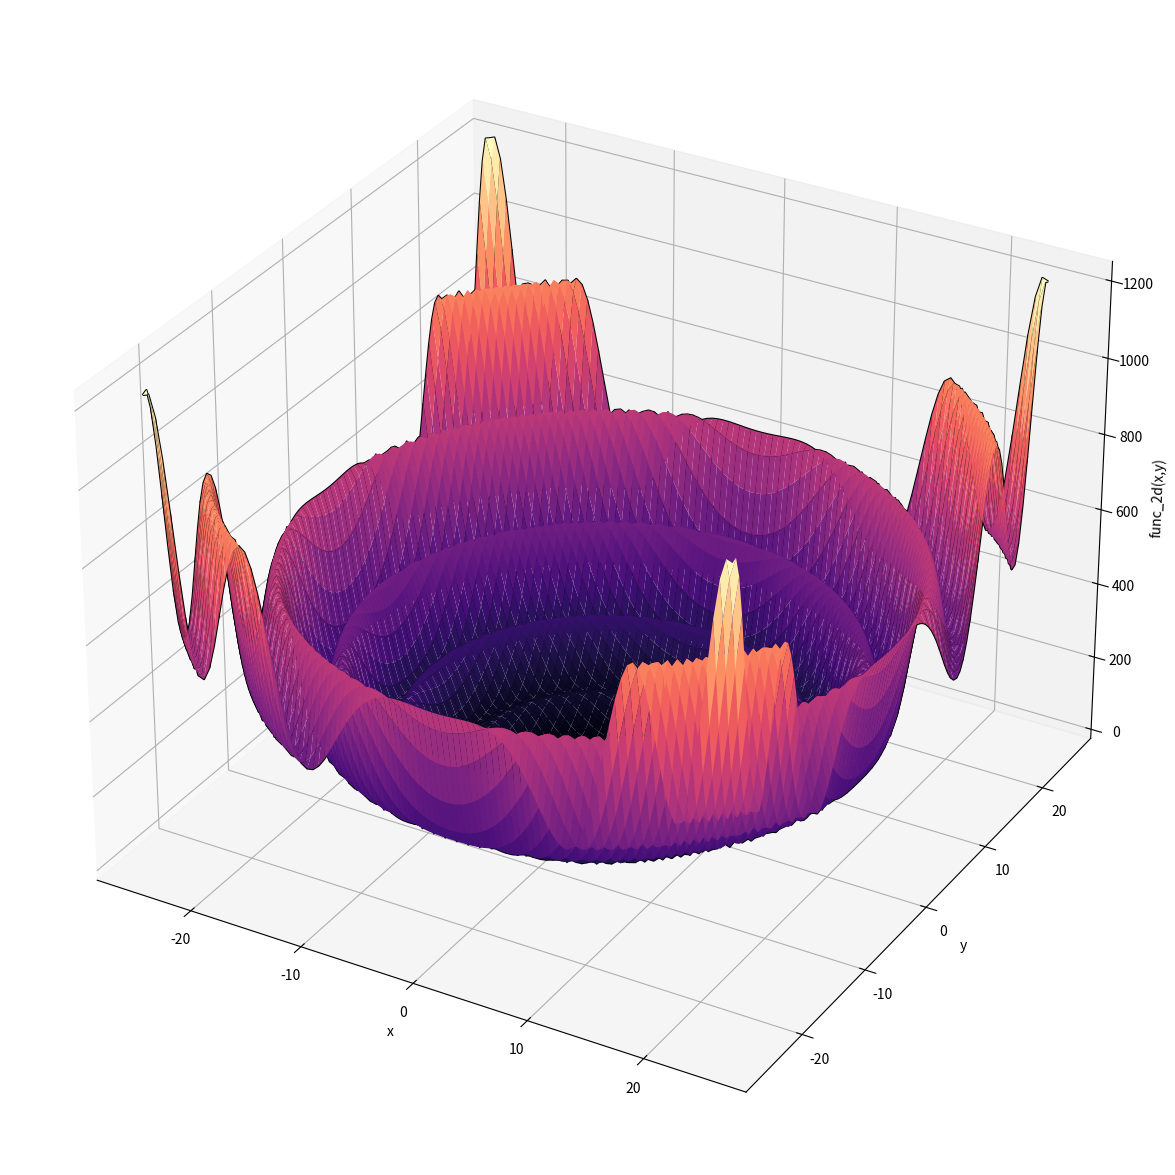
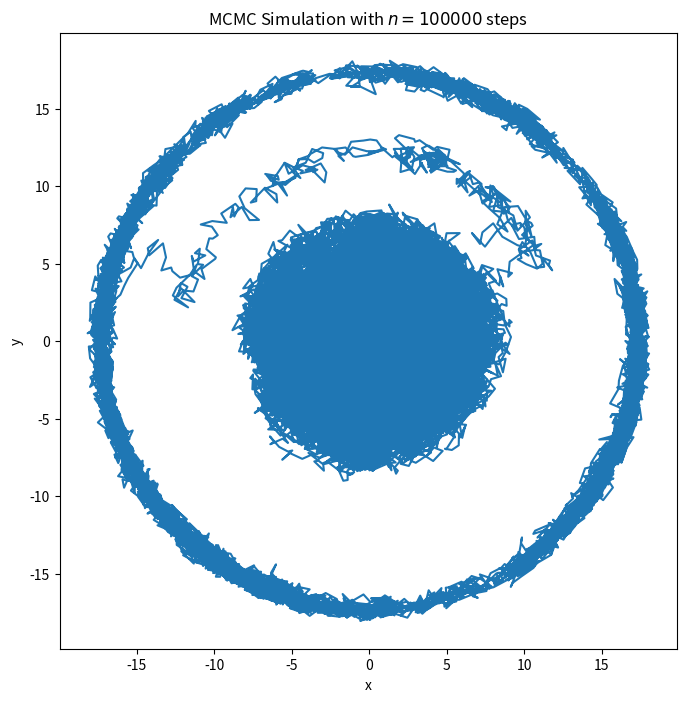
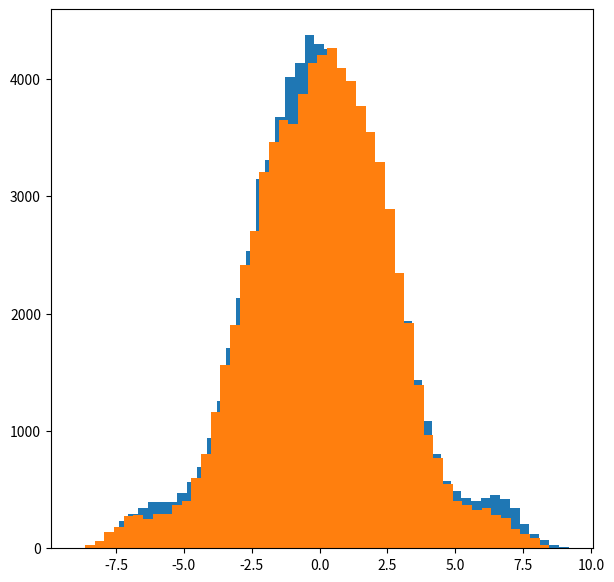
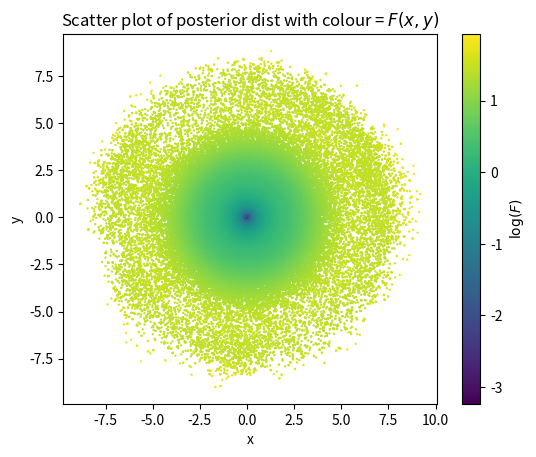
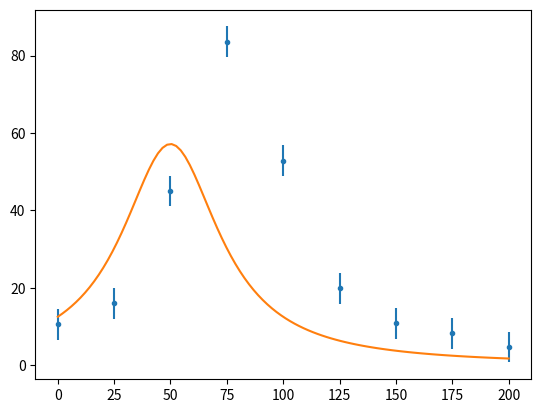
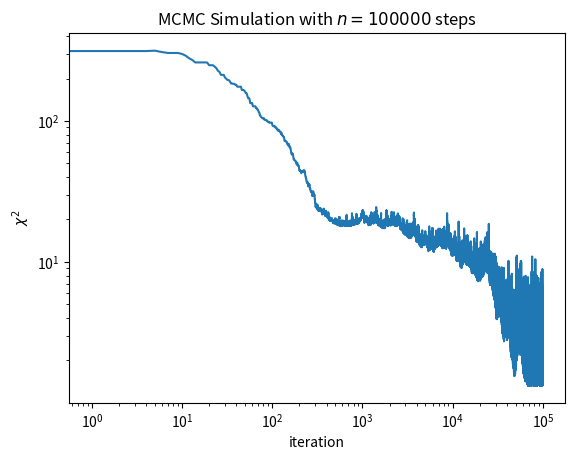
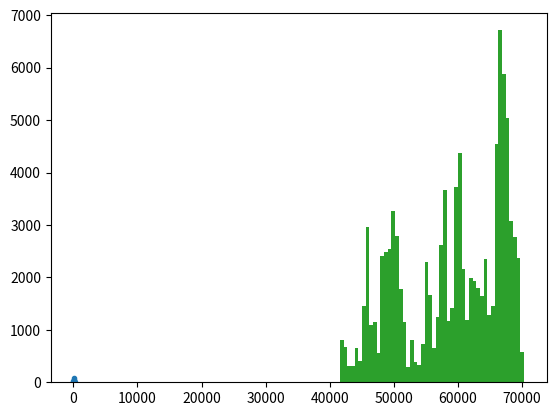
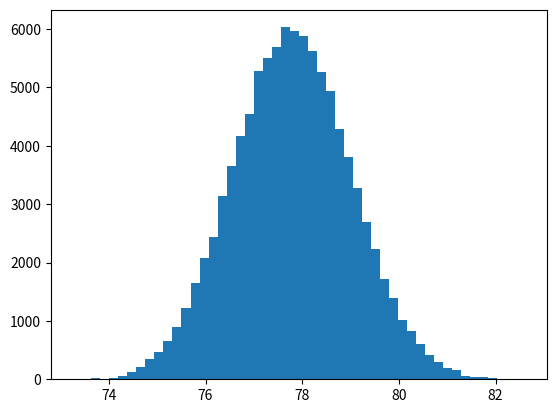
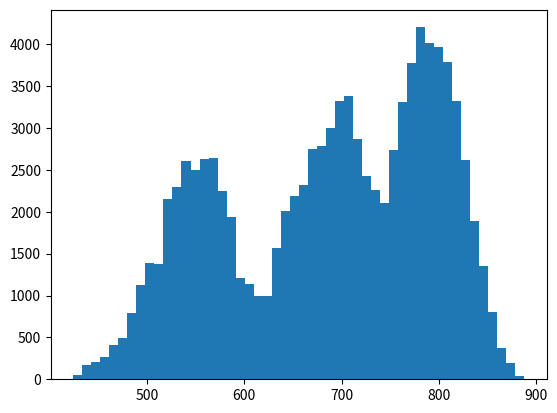
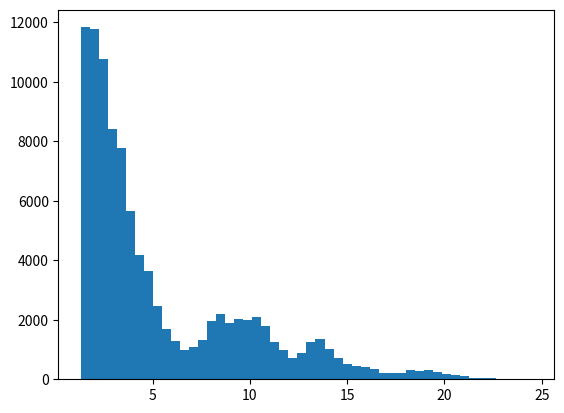
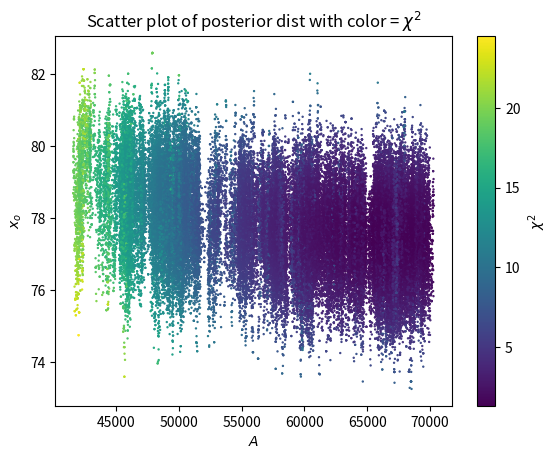
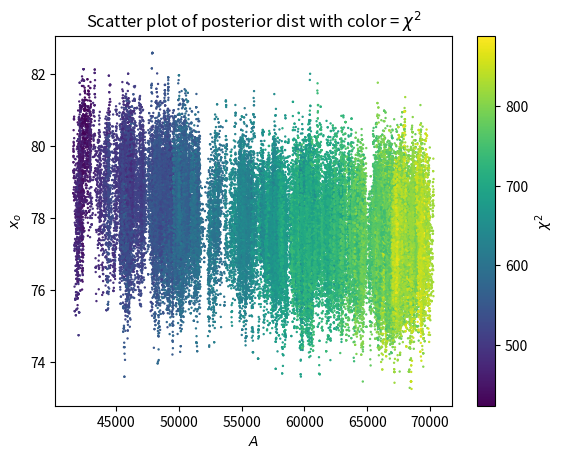

Here is the Python script that generated these plots, in order:
#!/usr/bin/env python
# coding: utf-8

# # The Markov chain Monte Carlo (MCMC) method

# ## Markov chain Monte Carlo optimisations
# 
# Optimising or finding the minima of functions is a surprising application of the use of random numbers.  These types of simulations find use in a variety of areas of statistical physics, quantum mechanics, and strangely enough curve fitting.
# 
# The general strategy for finding the minimum of a function $ F $ is the following.  We make a guess at the initial variables and compute the value of the function $ F $.  We then conduct a random walk in these variables, accepting those moves that reduce the value of F as well as some small random fluctuations to larger values of $ F $.  This random walk through parameters is continued until the parameters converge and fluctuate around a fixed value.  This strategy for minimisation utilises random numbers to explore parameter values without bias, to generate fluctuations that allow the solution to escape local minima in parameter space, and provides a distribution of states around minima.
# 
# 
# We will use a variant of the *Metropolis-Hastings* algorithm.  This type of Markov chain Monte Carlo simulation involves the following steps:
# 1. Choose a starting state, which we’ll call state 0.
# 2. *Propose* a move at random from an allowed set of moves. This would take the system from state $ i $ to a new state $ i+1 $.
# 3. Calculate the value of the *acceptance probability* $P_\mathrm{a}$
# 
# $$
#     P_\mathrm{a} = \begin{cases}
#                  1 & \text{if}\qquad F_{i+1} < F_i  \\
#                  \exp\{-\beta(F_{i+1} - F_{i})\} & \text{if}\qquad  F_{i+1} \geq F_i
#           \end{cases}
# $$
# 
# where $ F_i $ is the value of the function $ F $ at state $ i $. In other words, if we find a lower value of the function, we will certainly accept the move; if we find a higher value, there is still some probability that we will accept it, depending on how much higher it is and on the value of the acceptance parameter $ \beta $.
# 4. With probability $ P_\mathrm{a} $ *accept* the proposed move, and change the state of the system to the new one; otherwise reject it, meaning the system stays in the current state for one more step of the calculation.
# 5. Measure the value of the quantities of interest in the current state and add it to a running sum of such measurements (or store the values of the chain and analyse them later).
# 6. Repeat from step 2 until the value of $ F_i $ effectively converges.
# 
# This process produces a series of states of the system, or a *Markov chain* of states.
# 
# The process is a random walk through parameter space.  However, not all steps are accepted; only those that optimise our global function $ F $ with some allowance for fluctuations that are controlled through the step sizes and the acceptance coefficient $ \beta $.
# 
# For our simple version of this algorithm we will store all states of the system and analyse them when we are done iterating.
# 
# 
# ## A 2D function with multiple minima
# 
# Here we'll use a simple illustrative example of the method to find the minima of a 2-d function that has multiple local minima in addition to its global minimum.
# 
# $$ 
# \text{func_2d}(x,y) = r^2 \bigg(1 - \tfrac{1}{2}\sin^2 \left( \frac{\pi r}{5} \right) \bigg) 
# $$
# 
# where
# 
# $$
# r^2 = x^2 + y^2
# $$
# 
# By inspection this function clearly has a global minimum at $ (0,0) $, but due to the oscillating $ \sin $ function has infinitely many other local minima, which form concentric circles in the $ xy $ plane.  In general, this is a tricky problem to solve with standard approaches that can be “fooled” by local minima if we do not make an initial guess close enough. In higher-dimensional parameter spaces  visualisation becomes problematic.  So, here we use the simple 2-D function above to illustrate the method.
# 
# **Creating a function `func_2d` using the mathematical function listed above.**
# 
# **Making a 3D surface plot of the function using the code below, plotting in the range $ -25 \leq x, y \leq 25 $, and visually confirming the location of the global and local minima.**

# In[18]:


import numpy as np
from numpy.random import random, seed
import matplotlib.pyplot as plt


# In[19]:


from mpl_toolkits.mplot3d import Axes3D  
import numpy as np
# Axes3D import enables using projection='3d' in add_subplot s

def func_2d(x,y):
    """func2d - a mathematical function of x and y with multiple local minima
    """
    return (x**2 + y**2)*(1 - 0.5*np.sin(np.pi*np.sqrt(x**2+y**2)/5)*np.sin(np.pi*np.sqrt(x**2+y**2)/5))
 

x = np.linspace(-25, 25, 100)  #  setup grid points for surface plotting
y = np.linspace(-25, 25, 100)

X, Y = np.meshgrid(x, y)

Z = func_2d(X, Y)

fig = plt.figure(figsize=(15, 15))
ax = plt.axes(projection="3d")
ax.plot_wireframe(X, Y, Z, color='black')
ax.plot_surface(X, Y, Z, rstride=1, cstride=1,
                cmap='magma', edgecolor='none')
ax.set_xlabel('x')
ax.set_ylabel('y')
ax.set_zlabel('func_2d(x,y)')


# ###  Finding the minimum of a function of more than one variable
# 
# Here we seek to minimize the function `func_2d` with respect to some parameters ($x$ and $y$ in this case).  In general, finding the minimum of a function in more than one dimension is difficult. 
# 
# We deliberately start the function off some way from the global minimum, at $x = y = 12$ which is near the second “ring” minimum. At each step we allow both $x$ and $y$ to vary by up to $\pm 1$.
# 
# Initially we will use a value of $\beta = 0.1$ and run our Markov chain for 100 000 steps.
# 

# In[20]:


from numpy import random
import numpy as np
nsteps = 100000
seed(5)           # random number generator seed
beta = 0.1        # acceptance parameter
step_size = 1    # maximum step size in x and y

current_x, current_y = 12, 12 # starting position
current_F = func_2d(current_x, current_y)

x, y, F = [current_x], [current_y], [current_F]

for i in range(nsteps):
    step_x = (random.random() * (2*step_size))-step_size
    step_y = (random.random() * (2*step_size))-step_size# picking a random step between -step_size and +step_size.

    new_x = current_x + step_x
    new_y = current_y + step_y
    new_F = func_2d(new_x, new_y)
    dF = new_F - current_F
    Pa = np.exp(-beta*dF)
    if (dF < 0) or (Pa > random.random()): # put the Metropolis-Hastings condition here: do we accept the "new" values or not?
        current_x, current_y, current_F = new_x, new_y, new_F

    # in any case, we add the "current" values to the appropriate lists
    x.append(current_x)
    y.append(current_y)
    F.append(current_F)

#plotting the walk to a solution:
plt.figure(figsize=(8, 8))
plt.title(f"MCMC Simulation with $n = {nsteps}$ steps")
plt.xlabel('x')
plt.ylabel('y')
plt.plot(x, y)
plt.gca().set_aspect('equal')


# This path taken through the parameter space – in this case the $xy$-plane – is the “chain” of states that we will analyse. Can you see the chain initially explore the “ring”, eventually finding the central minimum?
# 
# The parts of the chain where the solution is fluctuating about the function's minimum is referred to as 'the posterior'.  Analysing the posterior can provide information both about the coordinates in phase space (again $x-y$ in this simple example) where the minimum exists. The distribution of states as the simulation fluctuates around the minima reflect the probability distribution of possible states. 

# ### Isolating the posterior distribution
# 
# 
# you can analyse distribution of all the states in the chain to identify a best single solution and the distribution about it.
# 
# To do this I will need to 'slice' off 'the burn in' phase of the chain and the first bit of 'the posterior.'
# 
# The basic requirements in slicing here are that, 
# 
# - you slice far enough away from the initial state that it is forgotten in the posterior part of the chain, and 
# 
# - you have enough points around the minimum to characterise the distribution there.
# 
# **Using my plot of the $f(x,y)$ vs. $\log(i)$ I identified a suitable array index to slice my chain and store the posterior in new arrays**.

# In[21]:


islice = 24000
xpost = x[islice:]
ypost = y[islice:]
Fpost = F[islice:]


# In[22]:


np.argmin(xpost), np.min(xpost)


# ### Graphical analysis of the posterior distribution
# 
# The distribution of states in the posterior portion of the chain contains statistical information about the solution.  In statistical physics simulations states reflect the distribution of states (e.g., the Maxwell-Boltzmann distribution).  In the usage here these states may reflect the uncertainty in the 'best' solution.  The distributions may also be affected by the step sizes, the acceptance conditions (e.g. $\beta$) and other aspects of the model.
# 
# **Plotting  histograms of $x$ and $y$ of the posterior solution**.

# In[23]:


plt.figure(figsize=(7,7))
plt.hist(xpost, bins=50)
plt.hist(ypost, bins=50)
plt.show()


# When we are optimising in more than one dimension we can also look for correlations between the 'best fit' parameters.  Here this can be done by looking at a scatter plot of the points in the posterior distribution.
# 
# In the example below the points are given a colour that is scaled with the logarithm of the function we are minimising (*i.e.*, $\log_{10}\{\text{func_2d}(x,y)\}$).  This makes it abundantly clear where the minimum is and how narrow or wide this minimum is.  
# 

# In[24]:


imin = np.argmin(Fpost)
imax = np.argmax(Fpost)

plt.figure()
plt.scatter(xpost,ypost,s=.5,
            c=np.log10(Fpost),
            vmin=np.log10(Fpost[imin]),
            vmax=np.log10(Fpost[imax]))
plt.colorbar(label='$\log(F)$')
plt.title('Scatter plot of posterior dist with colour = $F(x,y)$')
plt.xlabel('x')
plt.ylabel('y')
plt.gca().set_aspect('equal')


# ## Non-linear fitting with the Metropolis-Hastings MCMC method
# 
# Here we look to fit a series of observed data points with a non-linear function. This is one of the most common numerical tasks in science.  There are several different numerical approaches for obtaining a fit (*e.g.*, non-linear Newton-Raphson), including some contained in Python modules (*e.g.*, `scipy.optimize.curve_fit`).
# 
# However, since the basic operation of fitting is to reduce the norm of the residuals between a fitting function and the data points (*i.e.*, the “chi-squared”, $\chi^2$), the Metropolis minimisation algorithm described above can readily be adapted to this problem. This is particularly useful in higher-dimensional parameter spaces.  Here we’ll use a slightly unorthodox Markov Chain Monte Carlo method to explore the range of parameters that are consistent with a simulated data set.

# The task we will set ourselves is to fit the peak in the following data set:

# In[25]:


data_x = np.array([  0.,  25.,  50.,  75., 100., 125., 150., 175., 200.])
data_y = np.array([10.6 , 16.  , 45.  , 83.5 , 52.8 , 19.9 , 10.8 ,  8.25,  4.7 ])
data_y_err = np.array([4., 4., 4., 4., 4., 4., 4., 4., 4.])


# We will fit a *Lorentzian* peak of the form
# 
# $$
# L(x) = \frac{A}{(x - x_0)^2 + \gamma^2}.
# $$
# 
# The Lorenztian function is commonly used when fitting intensity as a function of wavelength to identify spectral lines.  With a proper fit, the value of $x_o$ is the wavelength of of the central peak of an emmission or absorption line, $A$ is related to the intensity and $\gamma^2$ the width of the line.  So, finding best-fit values of these parameters is a way of measuring of the properties of spectral lines.
# 
# Here our fitting parameters are $\mathbf{p} = (A, x_0, \gamma^2)$ which we will represent in Python by `param = (A, x0, gammasq)`.
# 
# **The Lorentzian function:**

# In[26]:


def lorentzian(x, param):
    """Calculates a Lorentzian function at x with parameters param = (A, x0, gamma)."""
    A, x0, gammasq = param
    return A/(((x-x0)**2) + (gammasq))


# 
# **Finding a good guess at the initial parameters $A$, $x_o$, and $\gamma^2$ that produces a good fit to the data.  Plotting them on top of the data.** This time let’s use the `errorbar()` function to plot including error bars:

# In[27]:


plt.figure()
plt.errorbar(data_x, data_y, fmt='.', yerr=data_y_err)

param_guess = 40000, 50,700 # a suitable guess

xplot = np.linspace(0,200,100)
yplot = lorentzian(xplot,param_guess)
plt.plot(xplot,yplot)


# ### Assessing goodness of fit
# 
# We assess the goodness of fit with some norm of the residuals.  Here we will use the weighted chi-squared function,
# 
# $$
# \chi^2 = \sum_i\left( \frac{(f(x_i) - y_i)}{\sigma_i} \right)^2
# $$
# where $\sigma_i$ is the error in the measured $y_i$ values.
# 
# **Computing the weighted $\chi^2$ of the fit.**

# In[28]:


def weighted_chi2(fitting_function,data,fit_params):
    data_x,data_y,data_y_err = data
    fit_y = fitting_function(data_x,fit_params)

    return sum(((fit_y - data_y)/data_y_err)**2)

print("Weighted chi-squared = ",weighted_chi2(lorentzian,(data_x,data_y,data_y_err),
                                              param_guess))


# ### MCMC Metropolis Fit
# 
# Here we will use the MCMC Metropolis algorithm described to develop a better fit.  In this example, instead of making a random walk through the $x-y$ plane as we did above, we will be 'walking' through the $A$, $x0$, $\gamma^2$ three-dimensional parameter space.  
# 
# Here, each “state” is a set of $A$, $x_0$, $\gamma^2$.  The random walk will sample parameter values away from the previous state.  The function we are attempting to minimise is the $\chi^2$ function.  Specifically, if the new state reduces the value of $\chi^2$ then we accept it.  If it results in an increase in $\chi^2$, we might still accept it if
# 
# $$
# \\ 
# \text{random()}  < \exp\{-\beta(\chi^2_{i}-\chi^2_{i-1})\},
# \\
# $$
# where $i$ indicates the proposed state and $i-1$ the previous one.

# In[29]:


nsteps = 100000
seed(1)           # random number generator seed
beta = 1          # acceptance parameter

A_step_size = 50
x0_step_size = 1
gammasq_step_size = 5

# the data we're fitting
data = (data_x,data_y,data_y_err)

# initial guesses
current_A = 40000
current_x0 = 50
current_gammasq = 700

current_chisq = weighted_chi2(lorentzian,data,(current_A, current_x0, current_gammasq))

A, x0, gammasq, chisq = [current_A], [current_x0], [current_gammasq], [current_chisq]

for i in range(nsteps):
    A_step = A_step_size*2*(random.random() - 0.5)
    x0_step = x0_step_size*2*(random.random() - 0.5)
    gammasq_step = gammasq_step_size*2*(random.random() - 0.5)
    
    new_A = current_A + A_step
    new_x0 = current_x0 + x0_step
    new_gammasq = current_gammasq + gammasq_step
    
    new_chisq = weighted_chi2(lorentzian,data,(new_A, new_x0, new_gammasq))
    
    dchisq = new_chisq - current_chisq
    Pa = np.exp(-beta*(dchisq))

    if (new_chisq < current_chisq) or (Pa > np.random.random()) :
        current_A = new_A
        current_x0 = new_x0
        current_gammasq = new_gammasq
        current_chisq = new_chisq

    A.append(current_A)
    x0.append(current_x0)
    gammasq.append(current_gammasq)
    chisq.append(current_chisq)


#plotting chi-squared vs iteration number:
plt.figure()
plt.title(f"MCMC Simulation with $n = {nsteps}$ steps")
plt.xlabel('iteration')
plt.ylabel('$\chi^2$')
plt.loglog(chisq)

print('Best parameters according to our model = ', A[-1], x0[-1], gammasq[-1], 'Value of chi-square = ', chisq[-1])


# ### How good are these parameters?

# In[30]:


# Our best parameters (given above):
param_best = 67293.32771058835, 78.29868379989941, 866.7327974814731

plt.figure()
plt.errorbar(data_x, data_y, fmt='.', yerr=data_y_err)

xplot = np.linspace(0,200,100)
yplot = lorentzian(xplot,param_best)
plt.plot(xplot,yplot)

# As you can see, the curve is much better fitted!


# In[31]:


#slicing data into the posterior

islice = 1000
A_post = A[islice:]
x0_post = x0[islice:]
gammasq_post = gammasq[islice:]
chisq_post = chisq[islice:]

imin = np.argmin(chisq_post)

print(A_post[imin], x0_post[imin], gammasq_post[imin], chisq_post[imin])


# A useful aspect of the posterior distribution is that it can illustrate how large a region of parameter space around the minimum provides a similar solution (e.g., value of $\chi^2$).  This can be used to estimate the uncertainties in the optimising or fitting parameters.

# In[32]:


plt.hist(A_post, bins=50)
plt.figure()
plt.hist(x0_post, bins=50)
plt.figure()
plt.hist(gammasq_post, bins=50)
plt.figure()
plt.hist(chisq_post, bins=50)
plt.figure()


# Useful way of analysing MCMC posterior distributions is to identify any correlations between parameter values.
# 
# **Making scatter plots of $A$ vs $x_o$, $A$ vs $\gamma^2$, and $x_o$ vs $\gamma^2$.**

# In[33]:


imin = np.argmin(chisq_post)
imax = np.argmax(chisq_post)

plt.figure()
plt.scatter(A_post,x0_post,s=.5,
            c=chisq_post,
            vmin=chisq_post[imin],
            vmax=chisq_post[imax])
plt.colorbar(label='$\chi^2$')
plt.title('Scatter plot of posterior dist with color = $\chi^2$')
plt.xlabel('$A$')
plt.ylabel('$x_o$')


# In[34]:


# modify the cell above for the other two plots
imin = np.argmin(gammasq_post)
imax = np.argmax(gammasq_post)

plt.figure()
plt.scatter(A_post,x0_post,s=.5,
            c=gammasq_post,
            vmin=gammasq_post[imin],
            vmax=gammasq_post[imax])
plt.colorbar(label='$\chi^2$')
plt.title('Scatter plot of posterior dist with color = $\chi^2$')
plt.xlabel('$A$')
plt.ylabel('$x_o$')

